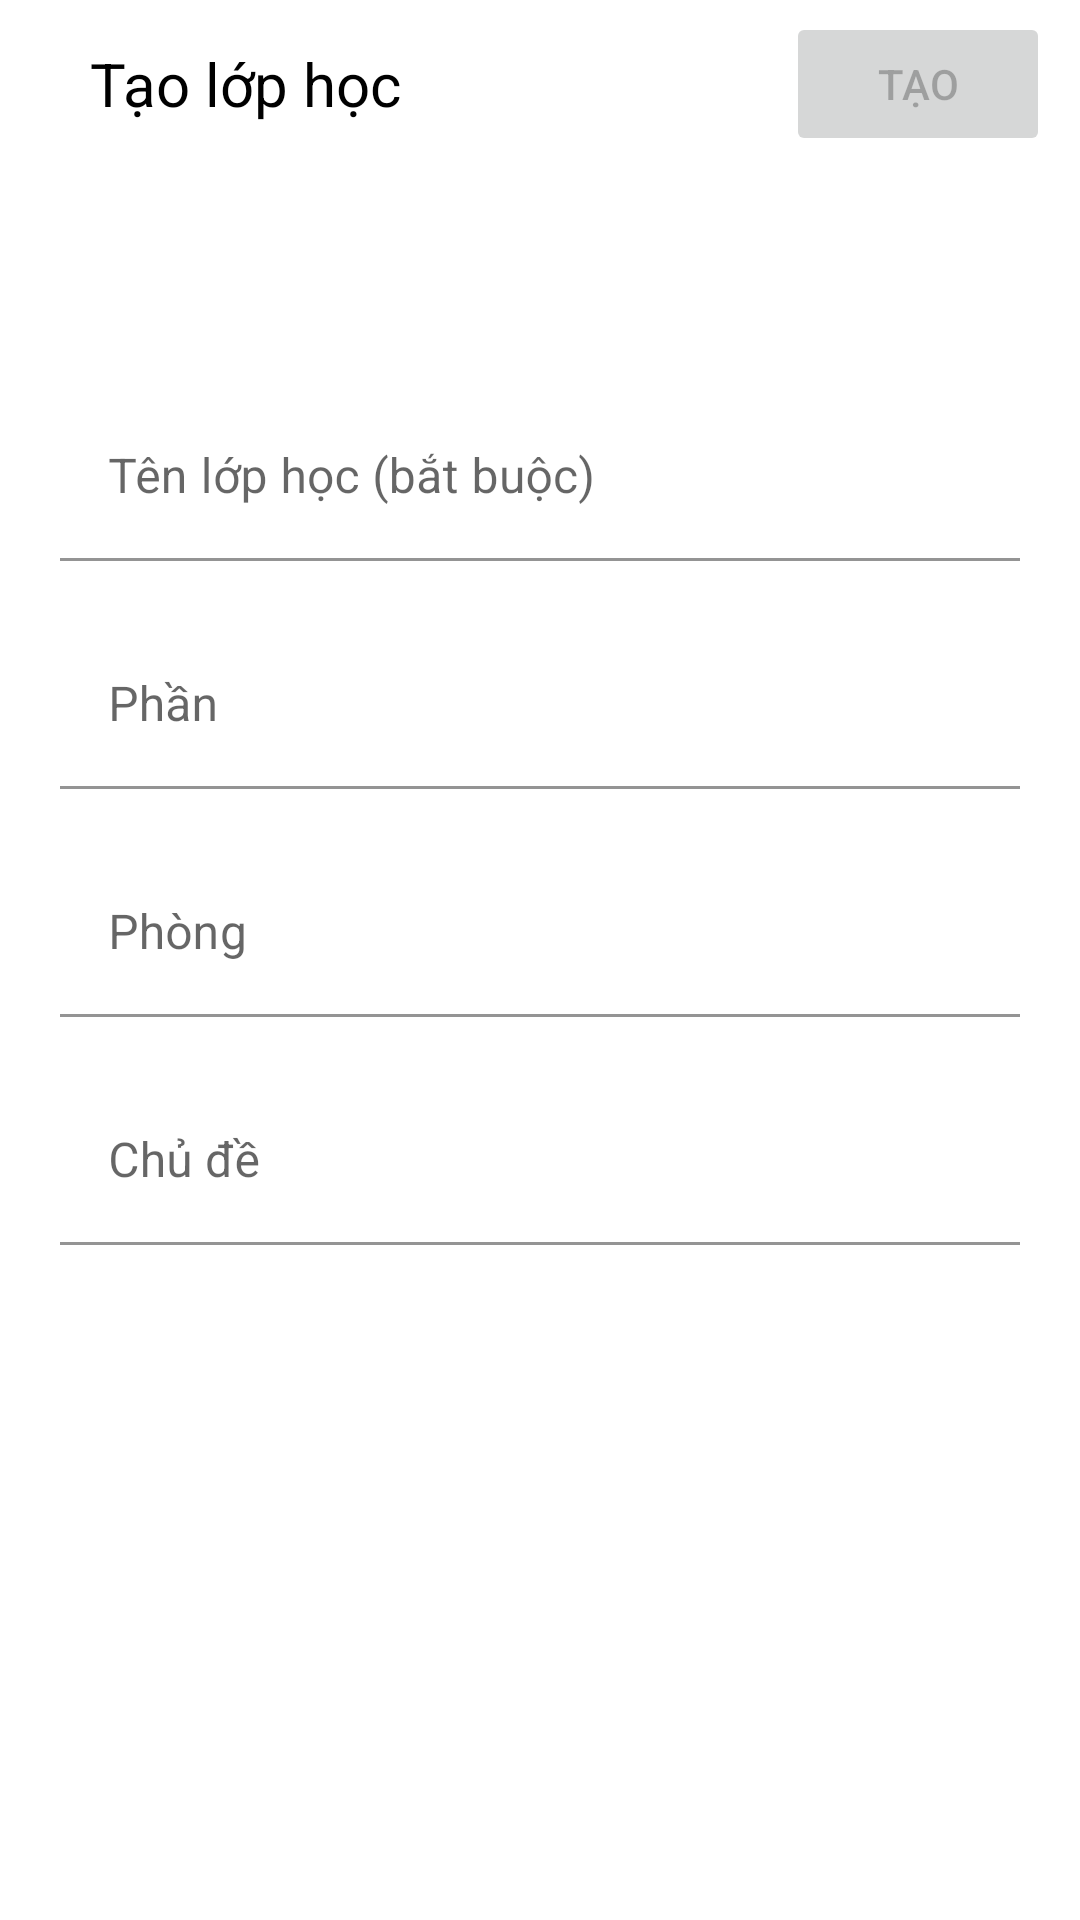

Android layout source for this screen:
<!-- AndroidManifest.xml: application theme Theme.AIMLForAndroid -->
<!-- res/layout/activity_add_class.xml -->
<?xml version="1.0" encoding="utf-8"?>
<LinearLayout xmlns:android="http://schemas.android.com/apk/res/android"
    xmlns:app="http://schemas.android.com/apk/res-auto"
    xmlns:tools="http://schemas.android.com/tools"
    android:layout_width="match_parent"
    android:layout_height="match_parent"
    android:orientation="vertical"
    tools:context=".UI.AddClass.AddClass">
    <androidx.appcompat.widget.Toolbar
        android:gravity="center_vertical"
        android:layout_width="match_parent"
        android:layout_height="?actionBarSize">
        <ImageButton
            android:id="@+id/close_acti"
            android:background="@drawable/ic_baseline_close_24"
            android:layout_width="wrap_content"
            android:layout_height="wrap_content"/>
        <TextView
            android:layout_marginStart="30sp"
            android:textColor="@color/black"
            android:textSize="20sp"
            android:text="Tạo lớp học"
            android:layout_width="wrap_content"
            android:layout_height="wrap_content"/>
        <Button
            android:id="@+id/create"
            android:enabled="false"
            android:text="Tạo"
            android:layout_marginEnd="10sp"
            android:layout_gravity="end"
            android:layout_width="wrap_content"
            android:layout_height="wrap_content"/>
    </androidx.appcompat.widget.Toolbar>
    <com.google.android.material.textfield.TextInputLayout
        android:layout_width="match_parent"
        android:layout_height="wrap_content"
        android:layout_marginStart="20sp"
        android:layout_marginTop="75sp"
        android:layout_marginEnd="20sp"
        android:hint="Tên lớp học (bắt buộc)"
        app:layout_constraintEnd_toEndOf="parent"
        app:layout_constraintStart_toStartOf="parent"
        app:layout_constraintTop_toBottomOf="@+id/imageView">
        <EditText
            android:id="@+id/class_name"
            android:layout_width="match_parent"
            android:layout_height="?actionBarSize"
            android:background="@color/white"
            android:inputType="textEmailAddress" />
    </com.google.android.material.textfield.TextInputLayout>
    <com.google.android.material.textfield.TextInputLayout
        android:layout_width="match_parent"
        android:layout_height="wrap_content"
        android:layout_marginStart="20sp"
        android:layout_marginTop="20sp"
        android:layout_marginEnd="20sp"
        android:hint="Phần"
        app:layout_constraintEnd_toEndOf="parent"
        app:layout_constraintStart_toStartOf="parent"
        app:layout_constraintTop_toBottomOf="@+id/imageView">

        <EditText
            android:id="@+id/phan"
            android:layout_width="match_parent"
            android:layout_height="?actionBarSize"
            android:background="@color/white"
            android:inputType="textEmailAddress" />
    </com.google.android.material.textfield.TextInputLayout>
    <com.google.android.material.textfield.TextInputLayout
        android:layout_width="match_parent"
        android:layout_height="wrap_content"
        android:layout_marginStart="20sp"
        android:layout_marginTop="20sp"
        android:layout_marginEnd="20sp"
        android:hint="Phòng"
        app:layout_constraintEnd_toEndOf="parent"
        app:layout_constraintStart_toStartOf="parent"
        app:layout_constraintTop_toBottomOf="@+id/imageView">
        <EditText
            android:id="@+id/phong"
            android:layout_width="match_parent"
            android:layout_height="?actionBarSize"
            android:background="@color/white"
            android:inputType="textEmailAddress" />
    </com.google.android.material.textfield.TextInputLayout>
    <com.google.android.material.textfield.TextInputLayout
        android:id="@+id/textInputLayout"
        android:layout_width="match_parent"
        android:layout_height="wrap_content"
        android:layout_marginStart="20sp"
        android:layout_marginTop="20sp"
        android:layout_marginEnd="20sp"
        android:hint="Chủ đề"
        app:layout_constraintEnd_toEndOf="parent"
        app:layout_constraintStart_toStartOf="parent"
        app:layout_constraintTop_toBottomOf="@+id/imageView">
        <EditText
            android:id="@+id/chude"
            android:layout_width="match_parent"
            android:layout_height="?actionBarSize"
            android:background="@color/white"
            android:inputType="textEmailAddress" />
    </com.google.android.material.textfield.TextInputLayout>
</LinearLayout>
<!-- resources referenced by this layout -->
<resources>
  <color name="black">#FF000000</color>
  <color name="white">#FFFFFFFF</color>
  <style name="Theme.AIMLForAndroid" parent="Theme.MaterialComponents.DayNight.NoActionBar">
          
          <item name="colorPrimary">@color/blue006</item>
          <item name="colorPrimaryVariant">@color/blue006</item>
          <item name="colorOnPrimary">@color/white</item>
          
          <item name="colorSecondary">@color/yellow_text</item>
          <item name="colorSecondaryVariant">@color/org_914</item>
          <item name="colorOnSecondary">@color/black</item>
          
          <item name="android:statusBarColor" tools:targetApi="l">?attr/colorPrimaryVariant</item>
          
      </style>
  <color name="blue006">#006bb3</color>
  <color name="yellow_text">#f7931e</color>
  <color name="org_914">#ff914d</color>
</resources>
